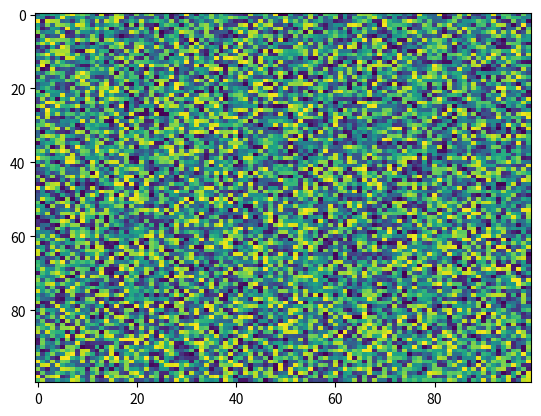

Write the Python code that produced this figure.
import matplotlib.pyplot as plt
import numpy as np
X = np.random.rand(100, 100)
plt.imshow(X, 'viridis', None, extent=None, filternorm=True, origin='upper', vmax=None, aspect='auto', interpolation='nearest', alpha=None, vmin=None, interpolation_stage=None)
